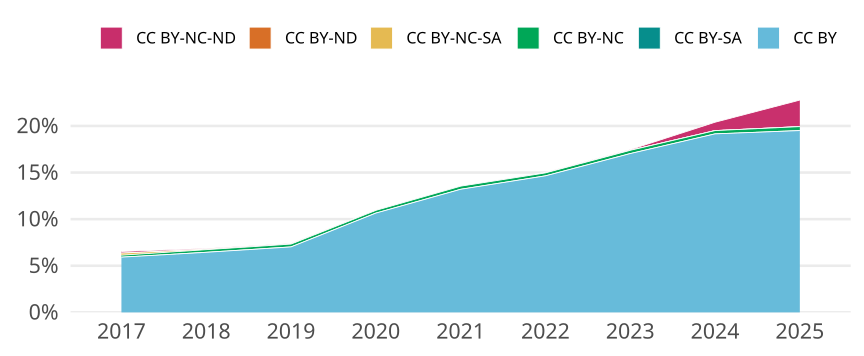

The file beside this chart, header and first rows:
cr_year, cc, cc_total, jn_all, prop
2017, CC BY, 15931, 268863, 0.05925
2017, CC BY-SA, 0, NA, 0
2017, CC BY-NC, 576, 268863, 0.002142
2017, CC BY-NC-SA, 591, 268863, 0.002198
2017, CC BY-ND, 0, NA, 0
2017, CC BY-NC-ND, 474, 268863, 0.001763
2018, CC BY, 18019, 279467, 0.06448
2018, CC BY-SA, 1, 279467, 3.578240006870221e-6
2018, CC BY-NC, 786, 279467, 0.002812
2018, CC BY-NC-SA, 137, 279467, 4.902188809412202e-4
2018, CC BY-ND, 0, NA, 0
2018, CC BY-NC-ND, 235, 279467, 8.408864016145019e-4
2019, CC BY, 20246, 288203, 0.07025
2019, CC BY-SA, 0, NA, 0
2019, CC BY-NC, 877, 288203, 0.003043
2019, CC BY-NC-SA, 23, 288203, 7.980485976898228e-5
2019, CC BY-ND, 0, NA, 0
2019, CC BY-NC-ND, 168, 288203, 5.829224539647401e-4
2020, CC BY, 32525, 305356, 0.1065
2020, CC BY-SA, 0, NA, 0
2020, CC BY-NC, 900, 305356, 0.002947
2020, CC BY-NC-SA, 20, 305356, 6.549732115956457e-5
2020, CC BY-ND, 0, NA, 0
2020, CC BY-NC-ND, 51, 305356, 1.6701816895688966e-4
2021, CC BY, 44346, 335725, 0.1321
2021, CC BY-SA, 0, NA, 0
2021, CC BY-NC, 1124, 335725, 0.003348
2021, CC BY-NC-SA, 7, 335725, 2.0850398391540696e-5
2021, CC BY-ND, 0, NA, 0
2021, CC BY-NC-ND, 31, 335725, 9.23374785911088e-5
2022, CC BY, 50015, 341387, 0.1465
2022, CC BY-SA, 0, NA, 0
2022, CC BY-NC, 1081, 341387, 0.003166
2022, CC BY-NC-SA, 3, 341387, 8.787680843148685e-6
2022, CC BY-ND, 0, NA, 0
2022, CC BY-NC-ND, 165, 341387, 4.8332244637317763e-4
2023, CC BY, 57302, 336256, 0.1704
2023, CC BY-SA, 1, 336256, 2.9739246288542065e-6
2023, CC BY-NC, 1172, 336256, 0.003485
2023, CC BY-NC-SA, 1, 336256, 2.9739246288542065e-6
2023, CC BY-ND, 1, 336256, 2.9739246288542065e-6
2023, CC BY-NC-ND, 248, 336256, 7.375333079558432e-4
2024, CC BY, 69091, 360694, 0.1916
2024, CC BY-SA, 0, NA, 0
2024, CC BY-NC, 1271, 360694, 0.003524
2024, CC BY-NC-SA, 1, 360694, 2.772433142774762e-6
2024, CC BY-ND, 3, 360694, 8.317299428324287e-6
2024, CC BY-NC-ND, 3232, 360694, 0.008961
2025, CC BY, 54900, 281384, 0.1951
2025, CC BY-SA, 3, 281384, 1.0661587012765473e-5
2025, CC BY-NC, 1187, 281384, 0.004218
2025, CC BY-NC-SA, 6, 281384, 2.1323174025530947e-5
2025, CC BY-ND, 1, 281384, 3.553862337588491e-6
2025, CC BY-NC-ND, 8005, 281384, 0.02845
